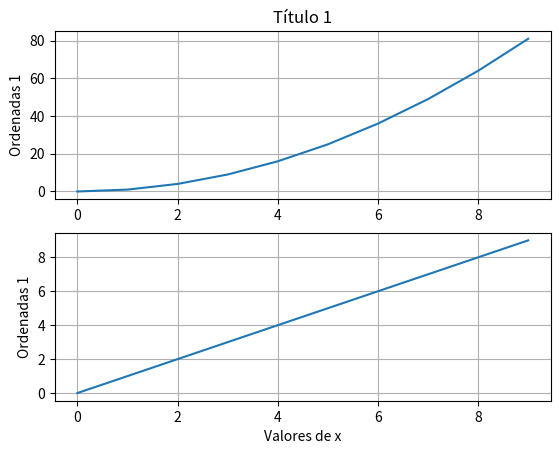

This chart was generated by the following Python code:
import matplotlib.pyplot as plt
import numpy as np

# Vectores que voy a graficar
x = np.arange(10)
y = x**2

# El comando subplot devuelve dos objetos: la ventana (fig) y los contenidos (sub)
fig,sub = plt.subplots(2)

# Configuro las propiedades de cada sub-grafico
sub[0].plot(x, y)
sub[0].set_ylabel('Ordenadas 1')
sub[0].set_title('Título 1')
sub[0].grid(True)

sub[1].plot(x, np.sqrt(y))
sub[1].set_xlabel('Valores de x')
sub[1].set_ylabel('Ordenadas 1')
sub[1].grid(True)

# draw() es necesario para que se efectúen los cambios
plt.draw()
# show() muestra los gráficos. Conviene que esto suceda una sola vez así no tiene que dibujar cada vez que cambio alguna propiedad
plt.show()
